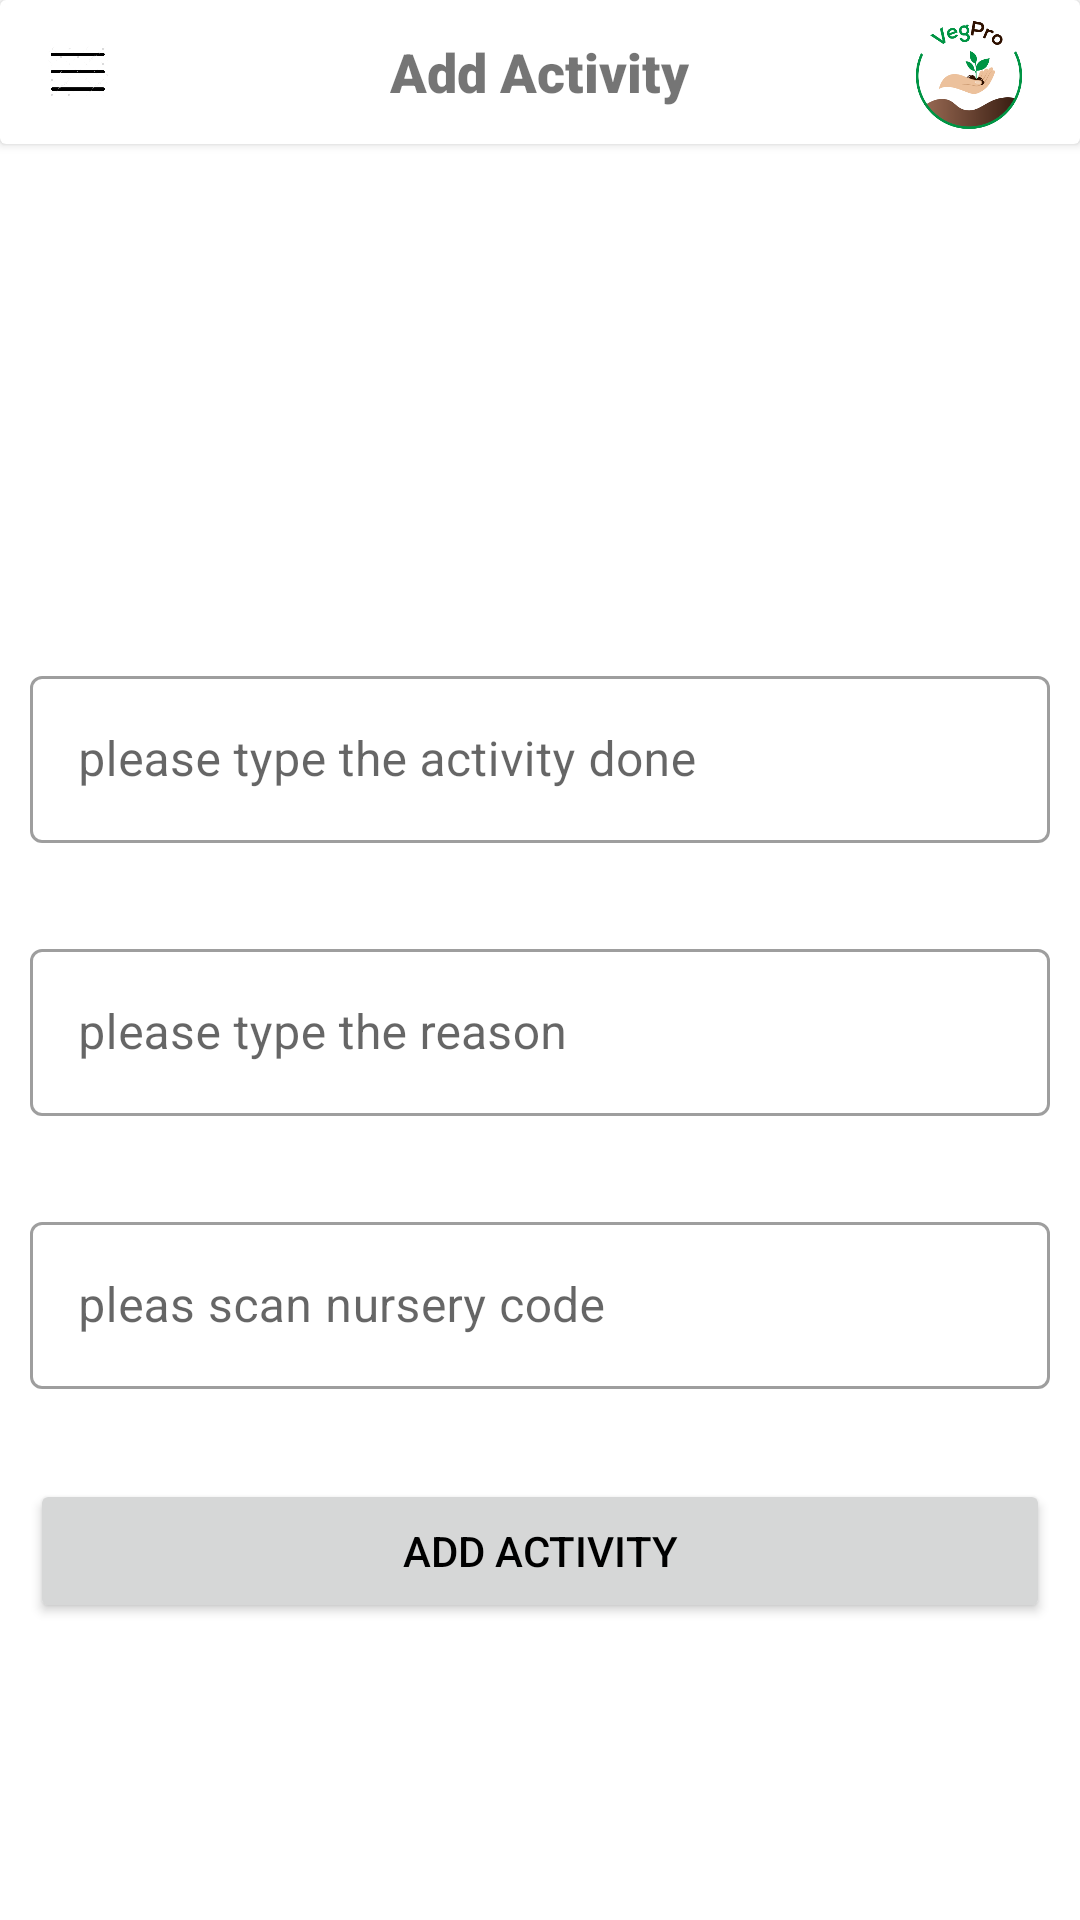

Produce the Android XML layout that renders to this screen, including the resource entries it uses.
<!-- AndroidManifest.xml: application theme Theme.DigiSeedBed -->
<!-- res/layout/activity_done_work.xml -->
<?xml version="1.0" encoding="utf-8"?>
<RelativeLayout
    xmlns:android="http://schemas.android.com/apk/res/android"
    xmlns:app="http://schemas.android.com/apk/res-auto"
    xmlns:tools="http://schemas.android.com/tools"
    android:layout_width="match_parent"
    android:layout_height="match_parent"
    android:background="@drawable/back_image"
    tools:context=".DoneWork">

    <androidx.cardview.widget.CardView
        android:layout_width="match_parent"
        android:id="@+id/cardView"
        android:layout_height="48dp">


        <RelativeLayout
            android:layout_width="match_parent"
            android:orientation="horizontal"
            android:id="@+id/contentbar"
            android:layout_height="match_parent">

            <ImageButton
                android:id="@+id/addcust_drawer_btn"
                android:layout_width="20dp"
                android:layout_height="17dp"
                android:layout_centerVertical="true"
                android:layout_marginStart="16dp"
                android:background="@drawable/drawer" />

            <TextView
                android:layout_width="wrap_content"
                android:layout_height="wrap_content"
                android:layout_centerVertical="true"
                android:text="Add Activity"
                android:textSize="18sp"
                android:id="@+id/headertxt"
                android:fontFamily="sans-serif-black"
                android:layout_centerHorizontal="true"/>

            <ImageView
                android:layout_width="38dp"
                android:layout_height="38dp"
                android:layout_alignParentEnd="true"
                android:src="@mipmap/logo"
                android:layout_marginRight="18dp"
                android:layout_centerVertical="true"
                />

        </RelativeLayout>
    </androidx.cardview.widget.CardView>

    <RelativeLayout
        android:layout_width="match_parent"
        android:layout_marginTop="180dp"
        android:background="@color/white"
        android:layout_height="match_parent"
        >
        <com.google.android.material.textfield.TextInputLayout
            android:layout_width="match_parent"
            android:layout_marginTop="40dp"
            android:layout_marginStart="10dp"
            android:layout_marginEnd="10dp"
            android:id="@+id/activity"
            android:hint="please type the activity done"
            style="@style/Widget.MaterialComponents.TextInputLayout.OutlinedBox"
            android:layout_height="wrap_content">
            <com.google.android.material.textfield.TextInputEditText
                android:layout_width="match_parent"
                android:layout_height="wrap_content"
                android:fontFamily="sans-serif"

                android:id="@+id/activity_done"
                />

        </com.google.android.material.textfield.TextInputLayout>
        <com.google.android.material.textfield.TextInputLayout
            android:layout_width="match_parent"
            android:layout_below="@+id/activity"
            android:layout_marginStart="10dp"
            android:layout_marginEnd="10dp"
            android:id="@+id/reason"
            android:layout_marginTop="30dp"
            android:hint="please type the reason"
            style="@style/Widget.MaterialComponents.TextInputLayout.OutlinedBox"
            android:layout_height="wrap_content">
            <com.google.android.material.textfield.TextInputEditText
                android:layout_width="match_parent"
                android:layout_height="wrap_content"
                android:fontFamily="sans-serif"
                android:id="@+id/Reason_done"
                />

        </com.google.android.material.textfield.TextInputLayout>
        <com.google.android.material.textfield.TextInputLayout
            android:layout_width="match_parent"
            android:layout_below="@+id/reason"
            android:layout_marginStart="10dp"
            android:id="@+id/code"
            android:layout_marginEnd="10dp"
            android:layout_marginTop="30dp"
            android:hint="pleas scan nursery code"
            style="@style/Widget.MaterialComponents.TextInputLayout.OutlinedBox"
            android:layout_height="wrap_content">
            <com.google.android.material.textfield.TextInputEditText
                android:layout_width="match_parent"
                android:layout_height="wrap_content"
                android:fontFamily="sans-serif"
                android:focusable="true"
                android:id="@+id/code_done"
                />
        </com.google.android.material.textfield.TextInputLayout>

        <Button
            android:layout_width="match_parent"
            android:layout_below="@+id/code"
            android:layout_marginStart="10dp"
            android:layout_marginEnd="10dp"
            android:text="Add Activity"
            android:layout_marginTop="30dp"
            android:id="@+id/addactivity_btn"
            android:layout_height="wrap_content"/>

    </RelativeLayout>

</RelativeLayout>
<!-- resources referenced by this layout -->
<resources>
  <color name="white">#FFFFFFFF</color>
  <!-- drawable drawer: jpg bitmap (drawable, 82204 bytes) -->
  <!-- mipmap logo: png bitmap (mipmap-hdpi, 9022 bytes) -->
  <style name="Theme.DigiSeedBed" parent="Theme.MaterialComponents.DayNight.NoActionBar">
          
          <item name="colorPrimary">@color/green</item>
          <item name="colorPrimaryVariant">@color/white</item>
          <item name="colorOnPrimary">@color/white</item>
          
          <item name="colorSecondary">@color/teal_200</item>
          <item name="colorSecondaryVariant">@color/teal_700</item>
          <item name="colorOnSecondary">@color/black</item>
          
          <item name="android:navigationBarColor">@color/white</item>
          <item name="android:statusBarColor">@color/white</item>
          <item name="android:textColorPrimary">@color/black</item>
          
      </style>
  <color name="green">#009444</color>
  <color name="teal_200">#FF03DAC5</color>
  <color name="teal_700">#FF018786</color>
  <color name="black">#FF000000</color>
</resources>
